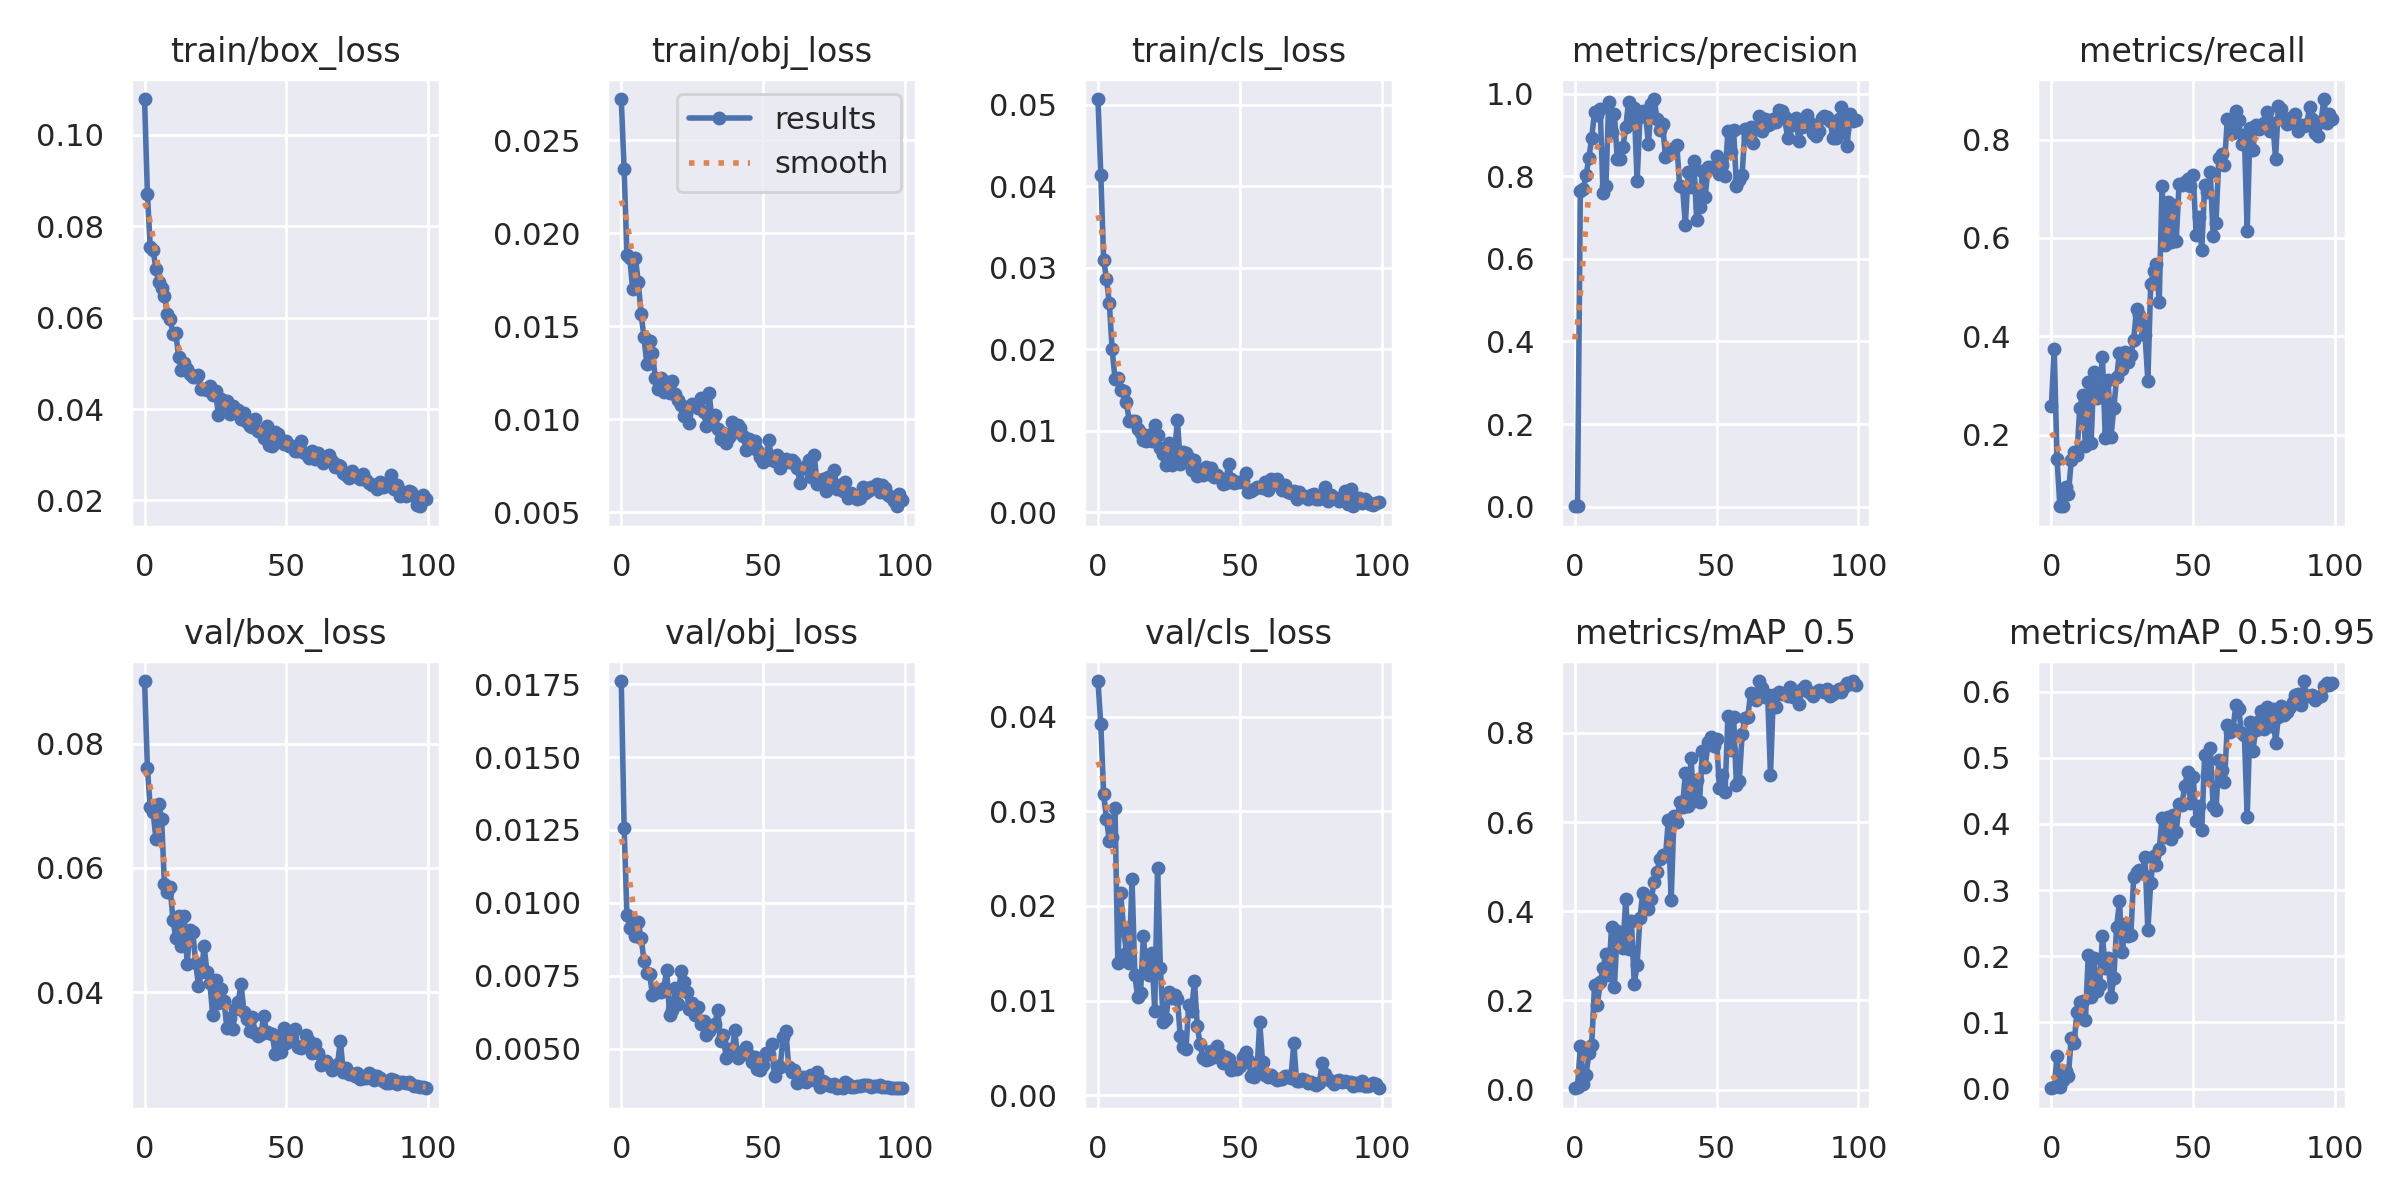

The data file committed next to this chart (first rows):
epoch, train/box_loss, train/obj_loss, train/cls_loss, metrics/precision, metrics/recall, metrics/mAP_0.5, metrics/mAP_0.5:0.95, val/box_loss, val/obj_loss, val/cls_loss, x/lr0, x/lr1, x/lr2
0, 0.1078, 0.02722, 0.05071, 0.0007707, 0.2577, 0.003033, 0.0006026, 0.0901, 0.01761, 0.04377, 0.082, 0.002, 0.002
1, 0.08715, 0.02345, 0.04138, 0.001306, 0.3737, 0.006781, 0.002043, 0.07609, 0.01258, 0.0392, 0.06306, 0.004059, 0.004059
2, 0.0754, 0.01883, 0.03101, 0.765, 0.1511, 0.09735, 0.04961, 0.06973, 0.00959, 0.03181, 0.04408, 0.006077, 0.006077
3, 0.07484, 0.01866, 0.02865, 0.7694, 0.05452, 0.0116, 0.002701, 0.06899, 0.009125, 0.02922, 0.02505, 0.008053, 0.008053
4, 0.07073, 0.01702, 0.02567, 0.8023, 0.05452, 0.03272, 0.01269, 0.06468, 0.009234, 0.02686, 0.009604, 0.009604, 0.009604
5, 0.06779, 0.01866, 0.01998, 0.8441, 0.09424, 0.08124, 0.02647, 0.0703, 0.008855, 0.02726, 0.009604, 0.009604, 0.009604
6, 0.06643, 0.01737, 0.01635, 0.8933, 0.07944, 0.09908, 0.01888, 0.06793, 0.009329, 0.03038, 0.009505, 0.009505, 0.009505
7, 0.06473, 0.01564, 0.01647, 0.9555, 0.1475, 0.2342, 0.0769, 0.05738, 0.008797, 0.01396, 0.009406, 0.009406, 0.009406
8, 0.06083, 0.01443, 0.01499, 0.9484, 0.1647, 0.1904, 0.06855, 0.05614, 0.008012, 0.02133, 0.009307, 0.009307, 0.009307
9, 0.05981, 0.01297, 0.01492, 0.9642, 0.1584, 0.2404, 0.1155, 0.05689, 0.00761, 0.01771, 0.009208, 0.009208, 0.009208
10, 0.05651, 0.01419, 0.01349, 0.7587, 0.2539, 0.2721, 0.1306, 0.05169, 0.007548, 0.01507, 0.009109, 0.009109, 0.009109
11, 0.05659, 0.01358, 0.01123, 0.7756, 0.2803, 0.3046, 0.1326, 0.04872, 0.006849, 0.01399, 0.00901, 0.00901, 0.00901
12, 0.05144, 0.0122, 0.01116, 0.9813, 0.1768, 0.2578, 0.1032, 0.05227, 0.0069, 0.02286, 0.008911, 0.008911, 0.008911
13, 0.04846, 0.0116, 0.01122, 0.9078, 0.3081, 0.364, 0.2021, 0.04747, 0.007016, 0.01265, 0.008812, 0.008812, 0.008812
14, 0.05013, 0.01223, 0.01025, 0.951, 0.1822, 0.2306, 0.1384, 0.05228, 0.006932, 0.01034, 0.008713, 0.008713, 0.008713
15, 0.04882, 0.01144, 0.009691, 0.842, 0.3275, 0.3562, 0.197, 0.0446, 0.007084, 0.01081, 0.008614, 0.008614, 0.008614
16, 0.04758, 0.01201, 0.008896, 0.8425, 0.2742, 0.3239, 0.1479, 0.04999, 0.00769, 0.01678, 0.008515, 0.008515, 0.008515
17, 0.04705, 0.01141, 0.008783, 0.8718, 0.295, 0.3177, 0.1563, 0.04968, 0.006164, 0.01334, 0.008416, 0.008416, 0.008416
18, 0.04693, 0.01205, 0.009437, 0.9188, 0.3581, 0.4272, 0.2304, 0.04473, 0.006316, 0.01274, 0.008317, 0.008317, 0.008317
19, 0.0474, 0.01133, 0.008759, 0.9813, 0.1931, 0.3144, 0.1817, 0.04105, 0.007088, 0.01506, 0.008218, 0.008218, 0.008218
20, 0.04446, 0.01105, 0.01072, 0.9283, 0.3104, 0.377, 0.1978, 0.04317, 0.006521, 0.008873, 0.008119, 0.008119, 0.008119
21, 0.04432, 0.01076, 0.009438, 0.9661, 0.1955, 0.2372, 0.1383, 0.04736, 0.00765, 0.02402, 0.00802, 0.00802, 0.00802
22, 0.04413, 0.01019, 0.007839, 0.7884, 0.2537, 0.2798, 0.1666, 0.04321, 0.007287, 0.01346, 0.007921, 0.007921, 0.007921
23, 0.04509, 0.01063, 0.007176, 0.9434, 0.3164, 0.3845, 0.2442, 0.04154, 0.006926, 0.007704, 0.007822, 0.007822, 0.007822
24, 0.04317, 0.009784, 0.005822, 0.9574, 0.3667, 0.4421, 0.2831, 0.03639, 0.006367, 0.008043, 0.007723, 0.007723, 0.007723
25, 0.04386, 0.01084, 0.00848, 0.9456, 0.3338, 0.4171, 0.2059, 0.04202, 0.006579, 0.01091, 0.007624, 0.007624, 0.007624
26, 0.0388, 0.01071, 0.005802, 0.8792, 0.3685, 0.4057, 0.2493, 0.03825, 0.00614, 0.01024, 0.007525, 0.007525, 0.007525
27, 0.04231, 0.01059, 0.007352, 0.9754, 0.348, 0.4279, 0.23, 0.04052, 0.006412, 0.01063, 0.007426, 0.007426, 0.007426
28, 0.04115, 0.01111, 0.01134, 0.9875, 0.361, 0.4655, 0.2315, 0.03854, 0.00586, 0.01021, 0.007327, 0.007327, 0.007327
29, 0.04176, 0.01039, 0.005925, 0.9403, 0.392, 0.4884, 0.3198, 0.03423, 0.005957, 0.006203, 0.007228, 0.007228, 0.007228
30, 0.03894, 0.009659, 0.007419, 0.9128, 0.4564, 0.5166, 0.3274, 0.03579, 0.005469, 0.005063, 0.007129, 0.007129, 0.007129
31, 0.04073, 0.01139, 0.007217, 0.926, 0.4435, 0.5261, 0.3306, 0.03412, 0.005595, 0.004878, 0.00703, 0.00703, 0.00703
32, 0.03985, 0.009821, 0.006614, 0.8468, 0.4232, 0.5234, 0.3256, 0.03725, 0.005755, 0.009548, 0.006931, 0.006931, 0.006931
33, 0.0397, 0.01022, 0.005148, 0.8513, 0.4028, 0.6036, 0.3498, 0.03833, 0.005859, 0.008848, 0.006832, 0.006832, 0.006832
34, 0.03781, 0.009486, 0.006414, 0.8603, 0.3095, 0.4241, 0.2391, 0.04138, 0.00632, 0.0121, 0.006733, 0.006733, 0.006733
35, 0.03912, 0.008917, 0.00446, 0.8698, 0.5056, 0.6143, 0.3112, 0.03677, 0.005268, 0.007305, 0.006634, 0.006634, 0.006634
36, 0.03715, 0.009278, 0.005128, 0.8761, 0.5317, 0.5996, 0.3521, 0.0356, 0.00548, 0.005362, 0.006535, 0.006535, 0.006535
37, 0.03639, 0.008727, 0.004507, 0.7757, 0.5464, 0.6441, 0.3375, 0.03382, 0.004673, 0.003873, 0.006436, 0.006436, 0.006436
38, 0.03606, 0.009045, 0.00549, 0.7749, 0.4701, 0.6329, 0.3615, 0.03599, 0.004988, 0.003755, 0.006337, 0.006337, 0.006337
39, 0.0378, 0.009867, 0.004609, 0.6821, 0.7059, 0.7109, 0.4095, 0.03341, 0.004856, 0.003825, 0.006238, 0.006238, 0.006238
40, 0.03526, 0.009312, 0.005365, 0.8102, 0.586, 0.6355, 0.3807, 0.03301, 0.005624, 0.004695, 0.006139, 0.006139, 0.006139
41, 0.03507, 0.009669, 0.004348, 0.7737, 0.6722, 0.7432, 0.4101, 0.03329, 0.004682, 0.003988, 0.00604, 0.00604, 0.00604
42, 0.03371, 0.00953, 0.004524, 0.8373, 0.5907, 0.6465, 0.3777, 0.03613, 0.004783, 0.005223, 0.005941, 0.005941, 0.005941
43, 0.03626, 0.009115, 0.004202, 0.6934, 0.6664, 0.6948, 0.4137, 0.03355, 0.004907, 0.004345, 0.005842, 0.005842, 0.005842
44, 0.03222, 0.008357, 0.003487, 0.7249, 0.5935, 0.644, 0.3885, 0.03341, 0.005055, 0.003391, 0.005743, 0.005743, 0.005743
45, 0.03186, 0.008955, 0.003507, 0.812, 0.7097, 0.7588, 0.4297, 0.03323, 0.004794, 0.003987, 0.005644, 0.005644, 0.005644
46, 0.03509, 0.008528, 0.005942, 0.7508, 0.7085, 0.7238, 0.4293, 0.03004, 0.004547, 0.003851, 0.005545, 0.005545, 0.005545
47, 0.03447, 0.008848, 0.004042, 0.8221, 0.7128, 0.7799, 0.4574, 0.03288, 0.004714, 0.002695, 0.005446, 0.005446, 0.005446
48, 0.03278, 0.00833, 0.003587, 0.8225, 0.7202, 0.7918, 0.4783, 0.03028, 0.004296, 0.002747, 0.005347, 0.005347, 0.005347
49, 0.0324, 0.007975, 0.003669, 0.8218, 0.7049, 0.7703, 0.4321, 0.03422, 0.004254, 0.002765, 0.005248, 0.005248, 0.005248
50, 0.03308, 0.007691, 0.003732, 0.849, 0.7273, 0.787, 0.471, 0.03188, 0.004432, 0.003072, 0.005149, 0.005149, 0.005149
51, 0.03199, 0.00804, 0.003833, 0.8048, 0.6054, 0.6756, 0.4045, 0.03256, 0.004837, 0.003995, 0.00505, 0.00505, 0.00505
52, 0.03193, 0.008873, 0.004799, 0.8268, 0.6426, 0.7052, 0.4273, 0.03381, 0.004814, 0.004588, 0.004951, 0.004951, 0.004951
53, 0.03077, 0.007798, 0.002504, 0.801, 0.576, 0.6676, 0.3908, 0.03404, 0.005149, 0.003755, 0.004852, 0.004852, 0.004852
54, 0.03079, 0.007764, 0.002584, 0.9099, 0.7074, 0.8374, 0.5038, 0.03119, 0.00406, 0.00202, 0.004753, 0.004753, 0.004753
55, 0.03295, 0.008084, 0.002795, 0.859, 0.694, 0.7618, 0.4734, 0.03097, 0.004394, 0.001872, 0.004654, 0.004654, 0.004654
56, 0.03052, 0.007357, 0.003039, 0.912, 0.733, 0.8354, 0.5154, 0.03126, 0.004369, 0.002474, 0.004555, 0.004555, 0.004555
57, 0.0301, 0.007714, 0.003087, 0.777, 0.6045, 0.6837, 0.4265, 0.03316, 0.005394, 0.007696, 0.004456, 0.004456, 0.004456
58, 0.0293, 0.007879, 0.00295, 0.7914, 0.6298, 0.6913, 0.4213, 0.03208, 0.0056, 0.003535, 0.004357, 0.004357, 0.004357
59, 0.03091, 0.007692, 0.003677, 0.8037, 0.7619, 0.797, 0.4961, 0.03024, 0.004379, 0.002161, 0.004258, 0.004258, 0.004258
... 40 more rows
